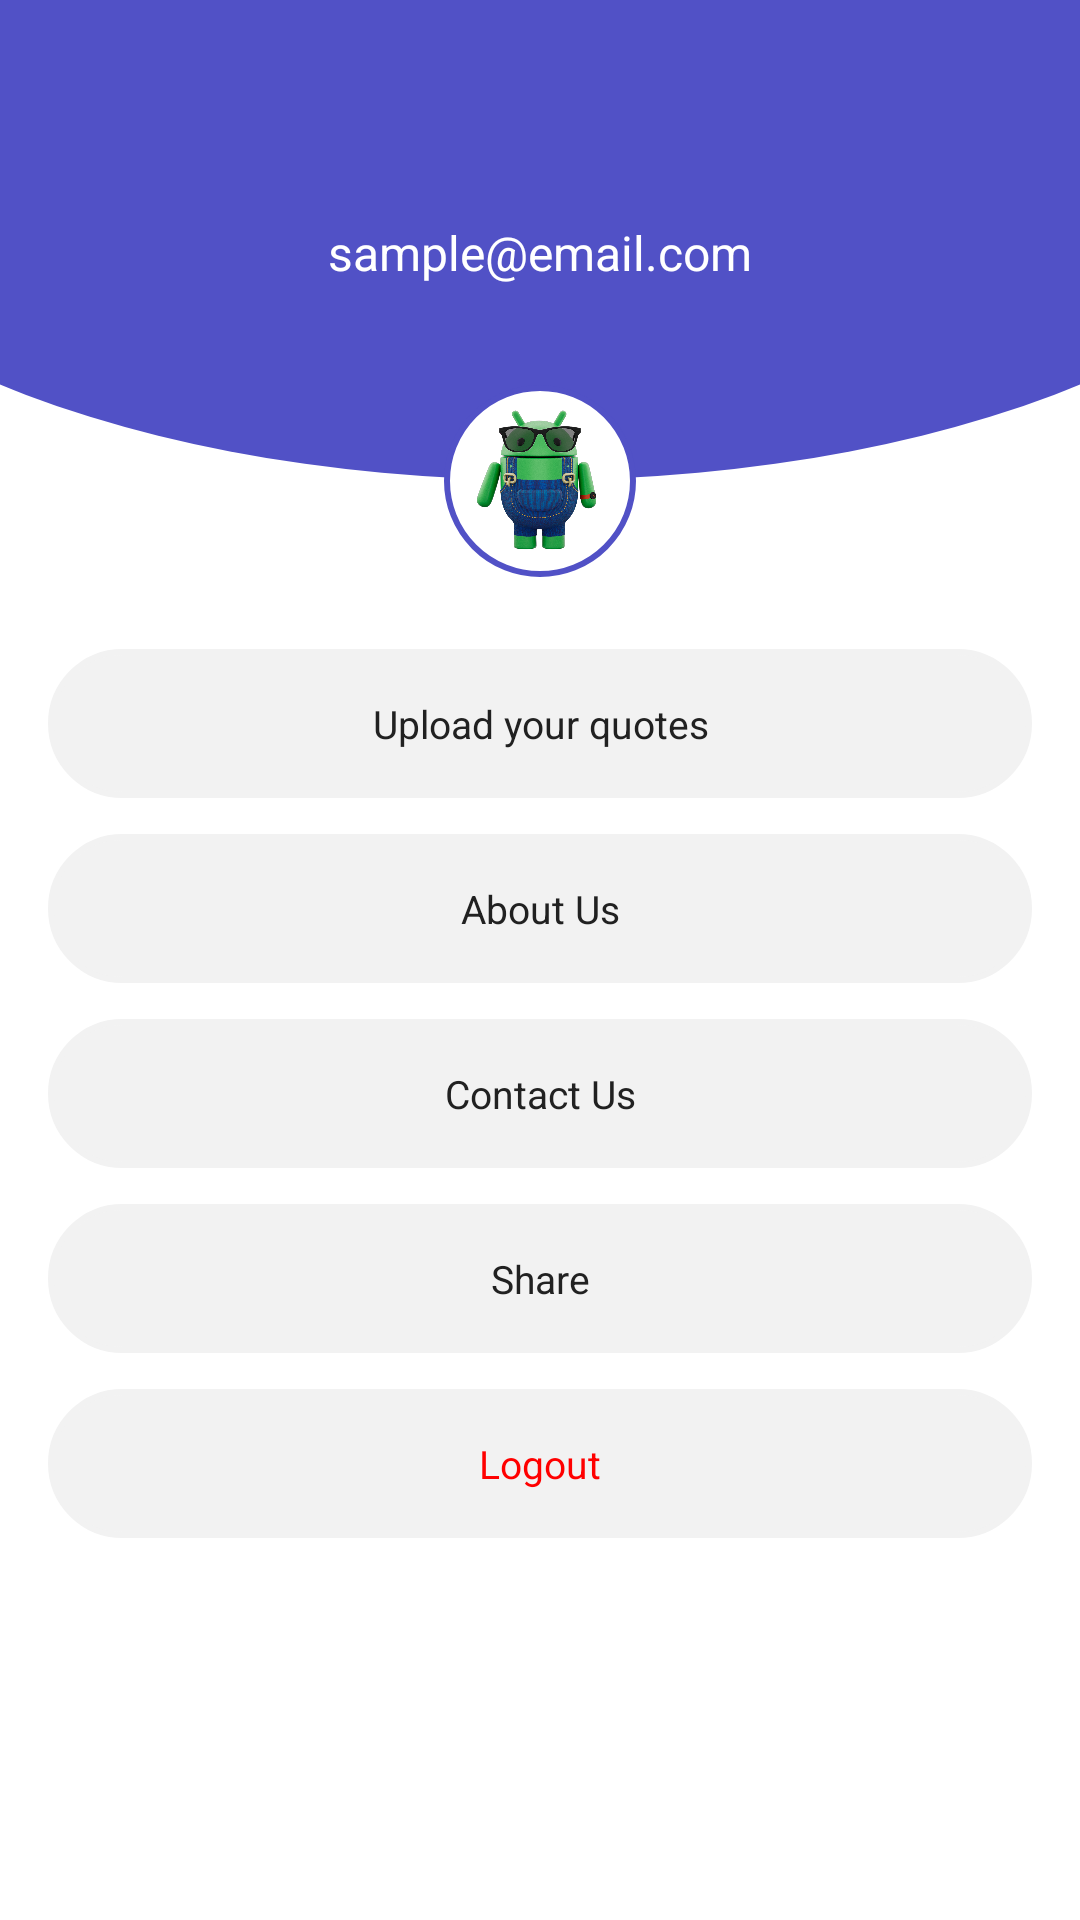

The Android layout XML behind this screen, and the referenced resources:
<!-- AndroidManifest.xml: application theme Theme.Main -->
<!-- res/layout/fragment_profile.xml -->
<?xml version="1.0" encoding="utf-8"?>
<layout xmlns:android="http://schemas.android.com/apk/res/android"
    xmlns:app="http://schemas.android.com/apk/res-auto">

    <data>
        <variable
            name="viewModel"
            type="com.altafrazzaque.margh.views.QuotesViewModel" />
    </data>

    <androidx.constraintlayout.widget.ConstraintLayout
        android:layout_width="match_parent"
        android:layout_height="match_parent">

        <ImageView
            android:id="@+id/header"
            android:layout_width="match_parent"
            android:layout_height="160dp"
            android:src="@drawable/header_bg"
            app:layout_constraintStart_toStartOf="parent"
            app:layout_constraintEnd_toEndOf="parent"
            app:layout_constraintTop_toTopOf="parent" />

        <TextView
            android:id="@+id/tvEmail"
            android:layout_width="wrap_content"
            android:layout_height="wrap_content"
            android:layout_marginTop="8dp"
            android:layout_marginHorizontal="16dp"
            android:paddingHorizontal="16dp"
            android:paddingVertical="16dp"
            android:textAlignment="center"
            android:backgroundTint="@color/grey7"
            android:textColor="@color/white"
            app:layout_constraintTop_toTopOf="@id/header"
            app:layout_constraintStart_toStartOf="@id/header"
            app:layout_constraintEnd_toEndOf="@id/header"
            app:layout_constraintBottom_toBottomOf="@id/header"
            android:textSize="16sp"
            android:text="sample@email.com"/>

        <com.google.android.material.imageview.ShapeableImageView
            android:id="@+id/ivAvatar"
            android:layout_width="64dp"
            android:layout_height="64dp"
            android:src="@drawable/avatar"
            android:background="@drawable/rounded_bg_with_stroke"
            app:shapeAppearanceOverlay="@style/roundedImageView"
            app:layout_constraintStart_toStartOf="parent"
            app:layout_constraintEnd_toEndOf="parent"
            app:layout_constraintTop_toBottomOf="@+id/header"
            android:layout_marginTop="-32dp"/>


        <TextView
            android:id="@+id/btnUploadQuote"
            android:layout_width="0dp"
            android:layout_height="wrap_content"
            android:layout_marginHorizontal="16dp"
            android:layout_marginTop="24dp"
            android:background="@drawable/rounded_bg_with_stroke"
            android:backgroundTint="@color/grey7"
            android:clickable="true"
            android:focusable="true"
            android:foreground="@drawable/ripple32dp"
            android:paddingHorizontal="16dp"
            android:paddingVertical="16dp"
            android:textAlignment="center"
            android:textColor="@color/text"
            android:textSize="13sp"
            app:layout_constraintEnd_toEndOf="parent"
            app:layout_constraintStart_toStartOf="parent"
            app:layout_constraintTop_toBottomOf="@+id/ivAvatar"
            android:text="Upload your quotes" />

        <TextView
            android:id="@+id/btnAboutUs"
            android:layout_width="0dp"
            android:layout_height="wrap_content"
            android:layout_marginHorizontal="16dp"
            android:layout_marginTop="12dp"
            android:background="@drawable/rounded_bg_with_stroke"
            android:backgroundTint="@color/grey7"
            android:clickable="true"
            android:focusable="true"
            android:foreground="@drawable/ripple32dp"
            android:paddingHorizontal="16dp"
            android:paddingVertical="16dp"
            android:textAlignment="center"
            android:textColor="@color/text"
            android:textSize="13sp"
            app:layout_constraintEnd_toEndOf="parent"
            app:layout_constraintStart_toStartOf="parent"
            app:layout_constraintTop_toBottomOf="@+id/btnUploadQuote"
            android:text="About Us" />

        <TextView
            android:id="@+id/btnContactUs"
            android:layout_width="0dp"
            android:layout_height="wrap_content"
            android:layout_marginHorizontal="16dp"
            android:layout_marginTop="12dp"
            android:background="@drawable/rounded_bg_with_stroke"
            android:backgroundTint="@color/grey7"
            android:clickable="true"
            android:focusable="true"
            android:foreground="@drawable/ripple32dp"
            android:paddingHorizontal="16dp"
            android:paddingVertical="16dp"
            android:textAlignment="center"
            android:textColor="@color/text"
            android:textSize="13sp"
            app:layout_constraintEnd_toEndOf="parent"
            app:layout_constraintStart_toStartOf="parent"
            app:layout_constraintTop_toBottomOf="@+id/btnAboutUs"
            android:text="Contact Us" />

        <TextView
            android:id="@+id/btnShare"
            android:layout_width="0dp"
            android:layout_height="wrap_content"
            android:layout_marginHorizontal="16dp"
            android:layout_marginTop="12dp"
            android:background="@drawable/rounded_bg_with_stroke"
            android:backgroundTint="@color/grey7"
            android:clickable="true"
            android:focusable="true"
            android:foreground="@drawable/ripple32dp"
            android:paddingHorizontal="16dp"
            android:paddingVertical="16dp"
            android:textAlignment="center"
            android:textColor="@color/text"
            android:textSize="13sp"
            app:layout_constraintEnd_toEndOf="parent"
            app:layout_constraintStart_toStartOf="parent"
            app:layout_constraintTop_toBottomOf="@+id/btnContactUs"
            android:text="Share" />

        <TextView
            android:id="@+id/btnLogout"
            android:layout_width="0dp"
            android:layout_height="wrap_content"
            android:layout_marginHorizontal="16dp"
            android:layout_marginTop="12dp"
            android:background="@drawable/rounded_bg_with_stroke"
            android:backgroundTint="@color/grey7"
            android:clickable="true"
            android:focusable="true"
            android:foreground="@drawable/ripple32dp"
            android:paddingHorizontal="16dp"
            android:paddingVertical="16dp"
            android:textAlignment="center"
            android:textColor="@color/red"
            android:textSize="13sp"
            app:layout_constraintEnd_toEndOf="parent"
            app:layout_constraintStart_toStartOf="parent"
            app:layout_constraintTop_toBottomOf="@+id/btnShare"
            android:text="Logout" />



    </androidx.constraintlayout.widget.ConstraintLayout>

</layout>
<!-- resources referenced by this layout -->
<resources>
  <color name="grey7">#F2F2F2</color>
  <color name="red">#FFFF0000</color>
  <color name="text">#212121</color>
  <color name="white">#FFFFFFFF</color>
  <!-- drawable avatar: png bitmap (drawable, 773385 bytes) -->
  <!-- drawable header_bg (drawable) -->
  <?xml version="1.0" encoding="utf-8"?>
  <layer-list xmlns:android="http://schemas.android.com/apk/res/android">
      <item>
          <shape android:shape="rectangle"/>
      </item>
      <item
          android:bottom="0dp"
          android:left="-90dp"
          android:right="-90dp"
          android:top="-90dp">
          <shape android:shape="oval">
              <solid android:color="@color/purple_700" />
          </shape>
      </item>
  </layer-list>
  <!-- drawable rounded_bg_with_stroke (drawable) -->
  <shape xmlns:android="http://schemas.android.com/apk/res/android"
      android:shape="rectangle">
  
      <solid android:color="@color/white" />
  
      <stroke
          android:width="2dp"
          android:color="@color/purple_700" />
  
      <corners android:radius="32dp" />
  </shape>
  <style name="roundedImageView">
          <item name="cornerFamily">rounded</item>
          <item name="cornerSize">24dp</item>
      </style>
  <style name="Theme.Main" parent="Theme.MaterialComponents.DayNight.NoActionBar">
          
          <item name="colorPrimary">@color/purple_500</item>
          <item name="colorPrimaryVariant">@color/purple_700</item>
          <item name="colorOnPrimary">@color/white</item>
          
          <item name="colorSecondary">@color/teal_200</item>
          <item name="colorSecondaryVariant">@color/teal_700</item>
          <item name="colorOnSecondary">@color/black</item>
          
          <item name="android:statusBarColor" tools:targetApi="l">?attr/colorPrimaryVariant</item>
          
      </style>
  <color name="purple_700">#5151C6</color>
  <color name="purple_500">#888BF4</color>
  <color name="teal_200">#888BF4</color>
  <color name="teal_700">#888BF4</color>
  <color name="black">#FF000000</color>
</resources>
